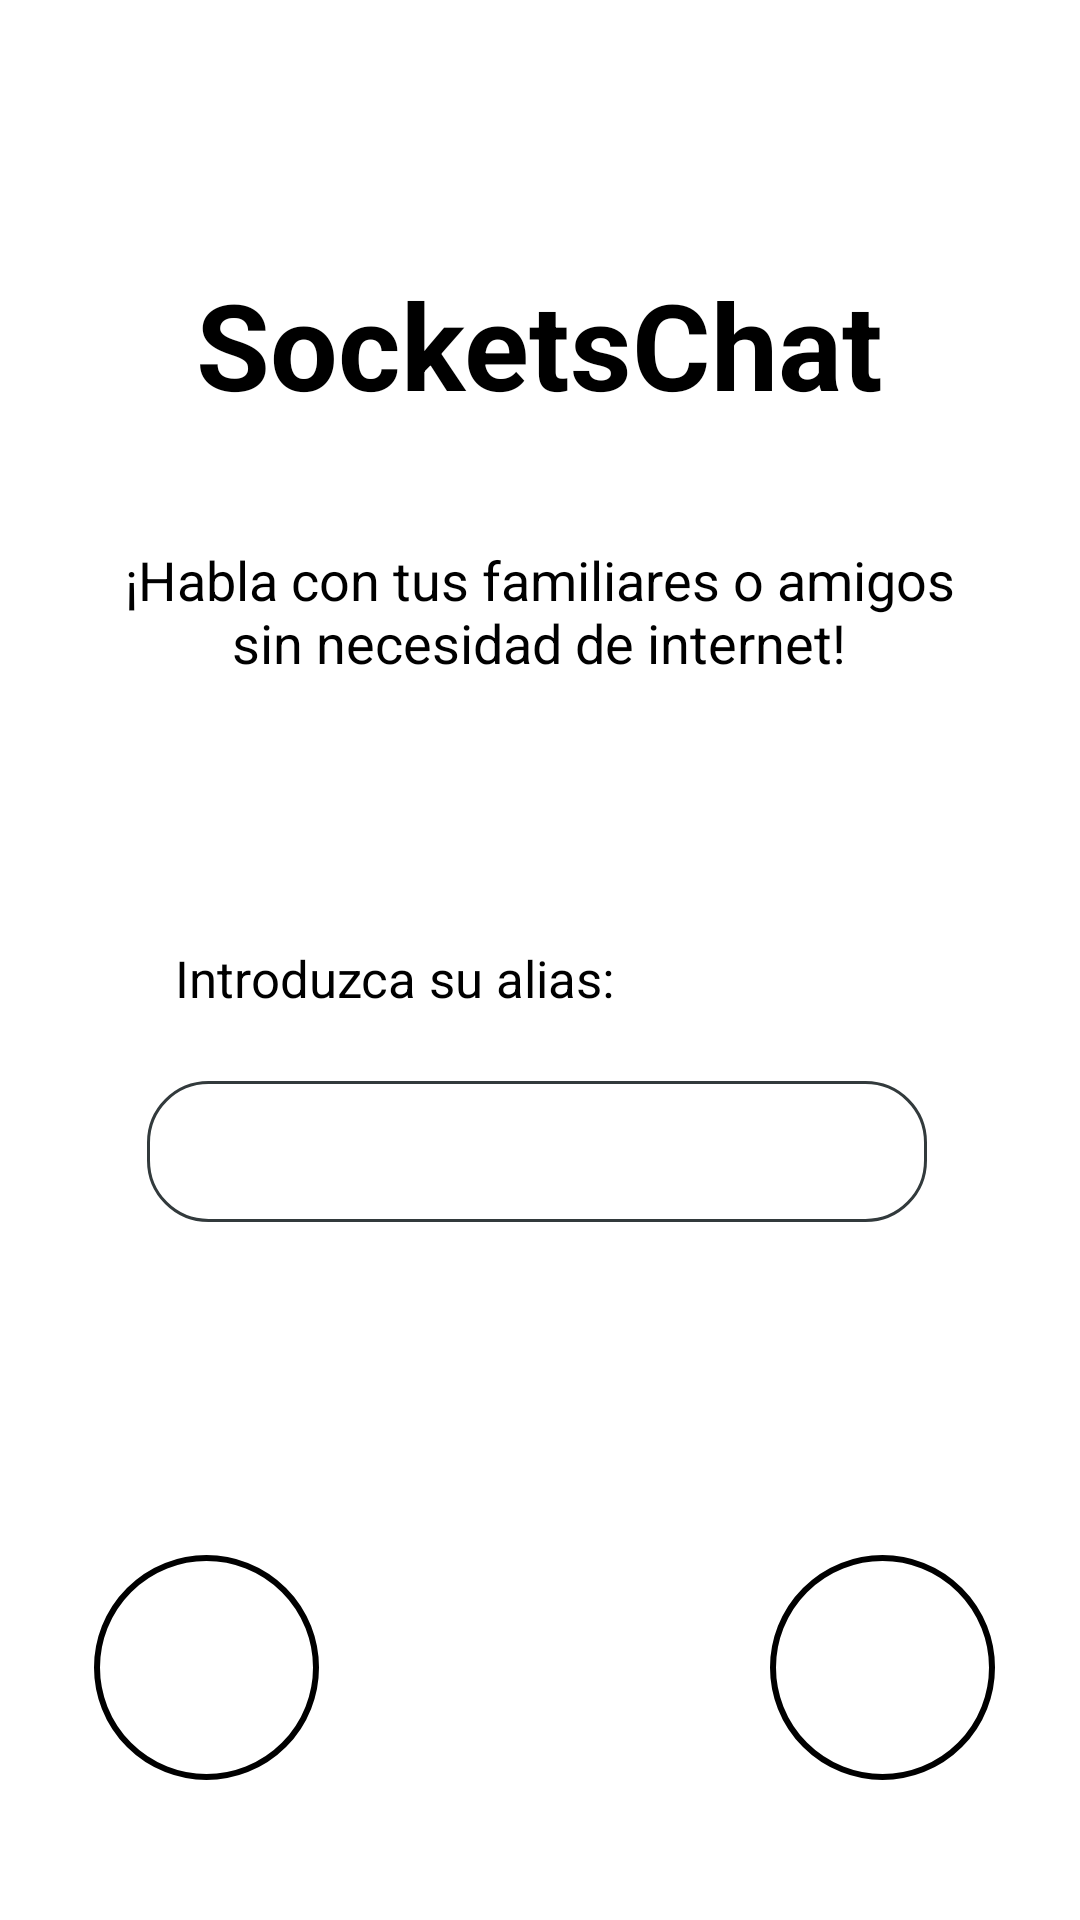

This screen was rendered from an Android layout file. Write that file and the resources it references.
<!-- AndroidManifest.xml: application theme Theme.ProyectoChat7_0 -->
<!-- res/layout/activity_login.xml -->
<?xml version="1.0" encoding="utf-8"?>
<androidx.constraintlayout.widget.ConstraintLayout xmlns:android="http://schemas.android.com/apk/res/android"
    xmlns:app="http://schemas.android.com/apk/res-auto"
    xmlns:tools="http://schemas.android.com/tools"
    android:layout_width="match_parent"
    android:layout_height="match_parent">

    <Button
        android:id="@+id/btSiguiente"
        android:layout_width="75dp"
        android:layout_height="75dp"
        android:background="@drawable/button_redondo"
        android:textColor="?android:attr/textColor"
        android:textSize="29sp"
        android:textStyle="bold"
        app:icon="@drawable/flecha_derecha"
        app:layout_constraintBottom_toBottomOf="parent"
        app:layout_constraintEnd_toEndOf="parent"
        app:layout_constraintHorizontal_bias="0.901"
        app:layout_constraintStart_toStartOf="parent"
        app:layout_constraintTop_toTopOf="@+id/guideline2"
        app:layout_constraintVertical_bias="0.885" />

    <EditText
        android:id="@+id/txtAlias"
        android:layout_width="260dp"
        android:layout_height="47dp"
        android:background="@drawable/edittext_redondo"
        android:ems="10"
        android:inputType="textPersonName"
        android:textColor="?android:attr/textColor"
        app:layout_constraintBottom_toBottomOf="parent"
        app:layout_constraintEnd_toEndOf="parent"
        app:layout_constraintHorizontal_bias="0.49"
        app:layout_constraintStart_toStartOf="parent"
        app:layout_constraintTop_toTopOf="@+id/guideline2"
        app:layout_constraintVertical_bias="0.463" />

    <TextView
        android:id="@+id/tvIntroduzcaAlias"
        android:layout_width="167dp"
        android:layout_height="44dp"
        android:text="Introduzca su alias:"
        android:textColor="?android:attr/textColor"
        android:textSize="17sp"
        app:layout_constraintBottom_toBottomOf="parent"
        app:layout_constraintEnd_toEndOf="parent"
        app:layout_constraintHorizontal_bias="0.303"
        app:layout_constraintStart_toStartOf="parent"
        app:layout_constraintTop_toTopOf="@+id/guideline2"
        app:layout_constraintVertical_bias="0.355" />

    <TextView
        android:id="@+id/tvSocketsChat"
        android:layout_width="258dp"
        android:layout_height="72dp"
        android:text="SocketsChat"
        android:textAlignment="center"
        android:textSize="40sp"
        android:textStyle="bold"
        app:layout_constraintBottom_toTopOf="@+id/guideline2"
        app:layout_constraintEnd_toEndOf="parent"
        app:layout_constraintHorizontal_bias="0.496"
        app:layout_constraintStart_toStartOf="parent"
        app:layout_constraintTop_toTopOf="parent"
        app:layout_constraintVertical_bias="1.0" />

    <androidx.constraintlayout.widget.Guideline
        android:id="@+id/guideline2"
        android:layout_width="wrap_content"
        android:layout_height="wrap_content"
        android:orientation="horizontal"
        app:layout_constraintGuide_percent="0.25" />

    <Button
        android:id="@+id/btPreferencias"
        android:layout_width="75dp"
        android:layout_height="75dp"
        android:background="@drawable/button_redondo"
        app:icon="@drawable/icon_preferencias"
        app:layout_constraintBottom_toBottomOf="parent"
        app:layout_constraintEnd_toEndOf="parent"
        app:layout_constraintHorizontal_bias="0.11"
        app:layout_constraintStart_toStartOf="parent"
        app:layout_constraintTop_toTopOf="@+id/guideline2"
        app:layout_constraintVertical_bias="0.885" />

    <TextView
        android:id="@+id/tvInfo"
        android:layout_width="286dp"
        android:layout_height="76dp"
        android:text="¡Habla con tus familiares o amigos sin necesidad de internet!"
        android:textAlignment="center"
        android:textColor="?android:attr/textColor"
        android:textSize="18sp"
        app:layout_constraintBottom_toBottomOf="parent"
        app:layout_constraintEnd_toEndOf="parent"
        app:layout_constraintHorizontal_bias="0.496"
        app:layout_constraintStart_toStartOf="parent"
        app:layout_constraintTop_toTopOf="@+id/guideline2"
        app:layout_constraintVertical_bias="0.052" />

</androidx.constraintlayout.widget.ConstraintLayout>
<!-- resources referenced by this layout -->
<resources>
  <!-- drawable button_redondo (drawable) -->
  <?xml version="1.0" encoding="utf-8"?>
  <shape xmlns:android="http://schemas.android.com/apk/res/android"
      android:shape="oval">
      <stroke
          android:width="2dp"/>
      <padding
          android:bottom="10dp"
          android:left="10dp"
          android:right="10dp"
          android:top="10dp" />
  </shape>
  <!-- drawable edittext_redondo (drawable) -->
  <?xml version="1.0" encoding="utf-8"?>
  <shape xmlns:android="http://schemas.android.com/apk/res/android"
      android:shape="rectangle">
      <stroke
          android:width="1sp"
          android:color="@color/gray_dark"/>
      <padding
          android:bottom="10sp"
          android:left="10sp"
          android:right="10sp"
          android:top="10sp"/>
      <corners android:radius="20dp" />
  </shape>
  <!-- drawable flecha_derecha: png bitmap (drawable-v24, 208 bytes) -->
  <style name="Theme.ProyectoChat7_0" parent="Theme.MaterialComponents.DayNight.DarkActionBar">
          
          <item name="colorPrimary">@color/green_light</item>
          <item name="colorPrimaryVariant">@color/purple_700</item>
          <item name="colorOnPrimary">@color/white</item>
          
          <item name="colorSecondary">@color/black</item>
          <item name="colorSecondaryVariant">@color/green_dark</item>
          <item name="colorOnSecondary">@color/black</item>
          
          <item name="android:statusBarColor">@color/green_light</item>
          
          <item name="android:textColor">@color/black</item>
      </style>
  <color name="gray_dark">#FF323A3C</color>
  <color name="green_light">#90EE90</color>
  <color name="purple_700">#FF3700B3</color>
  <color name="white">#FFFFFFFF</color>
  <color name="black">#FF000000</color>
  <color name="green_dark">#28772C</color>
</resources>
